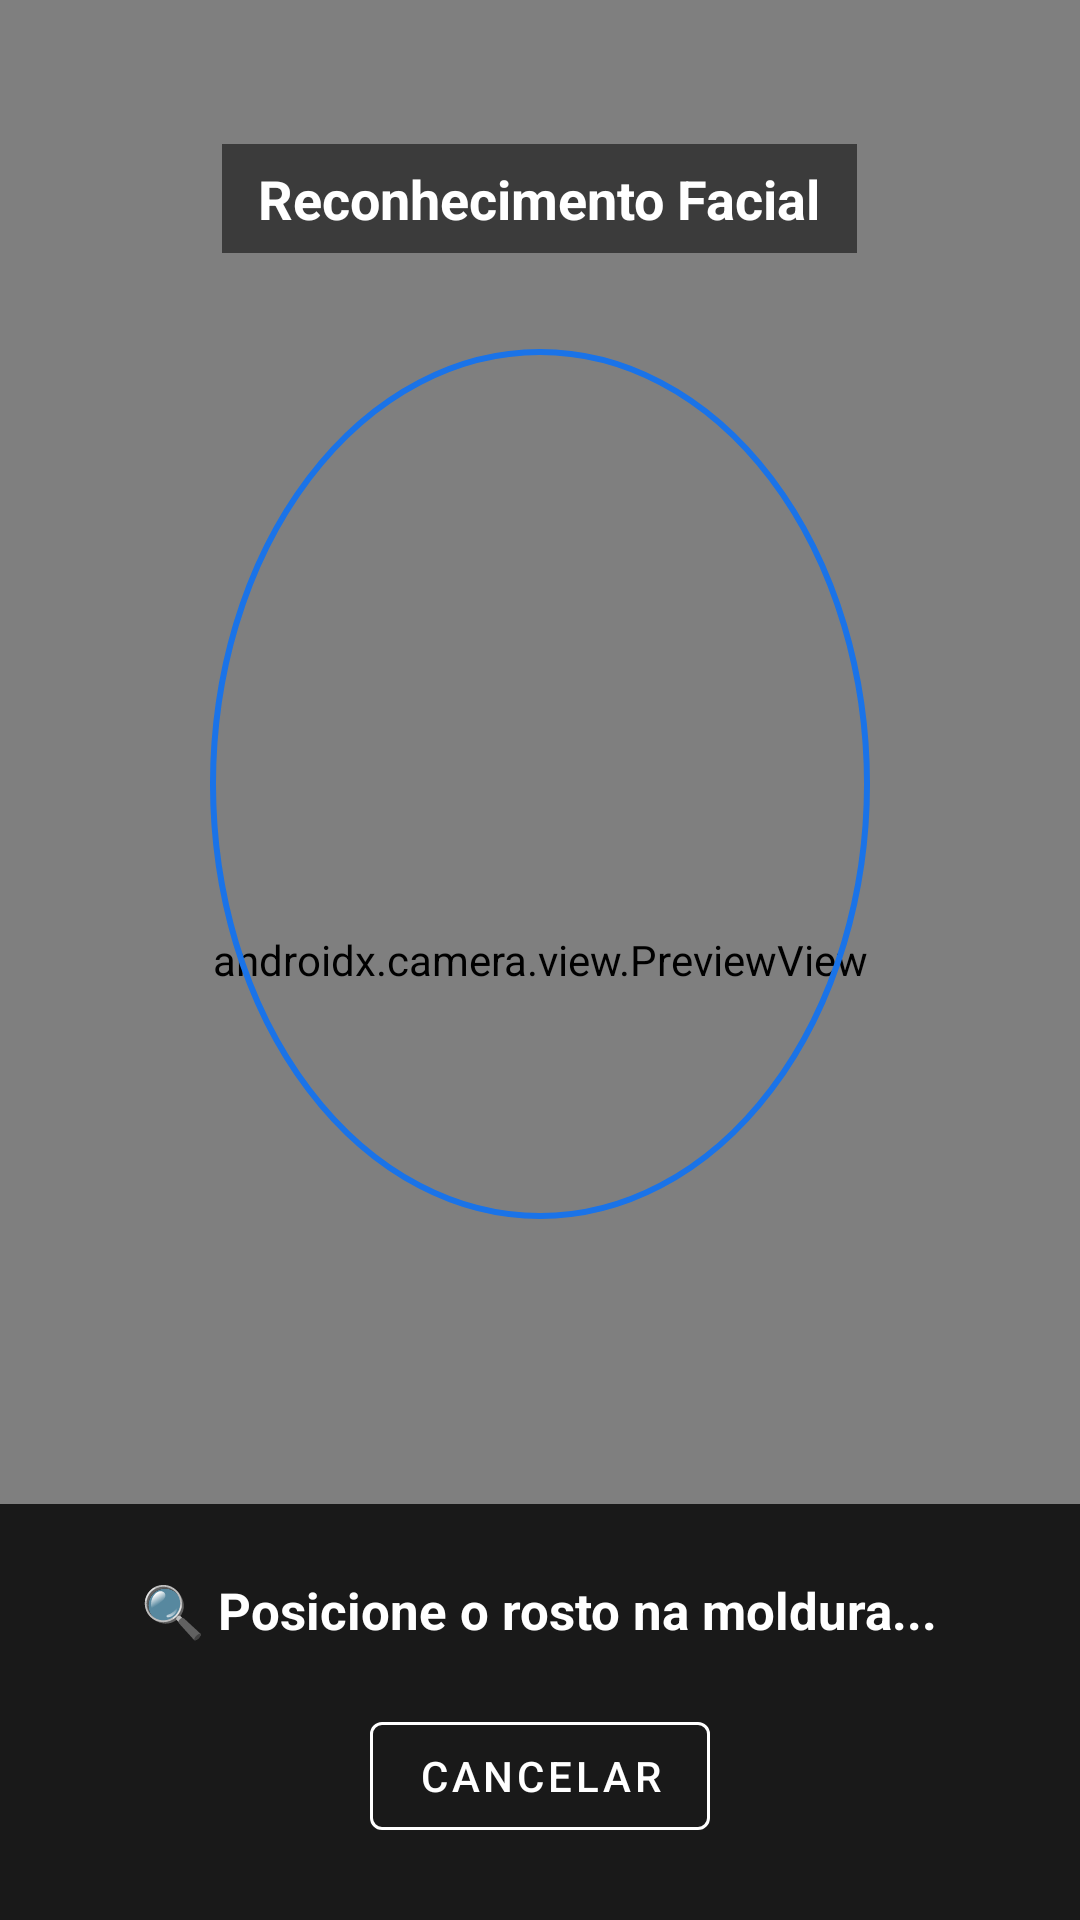

Reconstruct the res/layout file that produces this screen, plus the resources it refers to.
<!-- AndroidManifest.xml: application theme Theme.PontoCloud -->
<!-- res/layout/activity_face_recognition.xml -->
<?xml version="1.0" encoding="utf-8"?>
<FrameLayout xmlns:android="http://schemas.android.com/apk/res/android"
    xmlns:app="http://schemas.android.com/apk/res-auto"
    android:layout_width="match_parent"
    android:layout_height="match_parent"
    android:background="@android:color/black">

    
    <androidx.camera.view.PreviewView
        android:id="@+id/previewView"
        android:layout_width="match_parent"
        android:layout_height="match_parent" />

    
    <LinearLayout
        android:layout_width="match_parent"
        android:layout_height="match_parent"
        android:orientation="vertical"
        android:gravity="center_horizontal">

        <TextView
            android:layout_width="wrap_content"
            android:layout_height="wrap_content"
            android:text="Reconhecimento Facial"
            android:textColor="@android:color/white"
            android:textSize="18sp"
            android:textStyle="bold"
            android:layout_marginTop="48dp"
            android:paddingHorizontal="12dp"
            android:paddingVertical="6dp"
            android:background="#88000000" />

        
        <View
            android:layout_width="220dp"
            android:layout_height="290dp"
            android:layout_marginTop="32dp"
            android:background="@drawable/face_oval_border" />

    </LinearLayout>

    
    <LinearLayout
        android:layout_width="match_parent"
        android:layout_height="wrap_content"
        android:layout_gravity="bottom"
        android:orientation="vertical"
        android:background="#CC000000"
        android:padding="24dp"
        android:gravity="center">

        <TextView
            android:id="@+id/tvStatus"
            android:layout_width="wrap_content"
            android:layout_height="wrap_content"
            android:text="🔍 Posicione o rosto na moldura..."
            android:textColor="@android:color/white"
            android:textSize="17sp"
            android:textStyle="bold"
            android:gravity="center"
            android:layout_marginBottom="20dp" />

        <com.google.android.material.button.MaterialButton
            android:id="@+id/btnCancelar"
            android:layout_width="wrap_content"
            android:layout_height="wrap_content"
            android:text="Cancelar"
            style="@style/Widget.MaterialComponents.Button.OutlinedButton"
            android:textColor="@android:color/white"
            app:strokeColor="@android:color/white" />

    </LinearLayout>

</FrameLayout>
<!-- resources referenced by this layout -->
<resources>
  <!-- drawable face_oval_border (drawable) -->
  <?xml version="1.0" encoding="utf-8"?>
  <shape xmlns:android="http://schemas.android.com/apk/res/android"
      android:shape="oval">
      <stroke
          android:width="2dp"
          android:color="@color/primary_blue" />
      <solid android:color="@android:color/transparent" />
  </shape>
  <style name="Theme.PontoCloud" parent="Base.Theme.PontoCloud" />
  <color name="primary_blue">#1A73E8</color>
  <style name="Base.Theme.PontoCloud" parent="Theme.Material3.DayNight.NoActionBar">
          <item name="colorPrimary">@color/primary_blue</item>
          <item name="android:windowBackground">@color/background_light</item>
          <item name="android:statusBarColor">@color/primary_blue</item>
      </style>
  <color name="background_light">#F8F9FA</color>
</resources>
